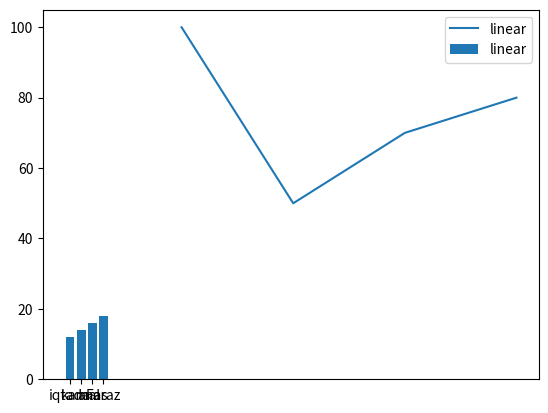

Python code for this plot:
import matplotlib.pyplot as plt
import numpy as np
x = [10,20,30,40]
y = [100,50,70,80]
plt.plot(x,y,label='linear')
plt.legend()
plt.show()

import matplotlib.pyplot as plt
import numpy as np
x=['iqtada','kamal','anas','Faraz']
y=[12,14,16,18]
plt.bar(x,y,label='linear')
plt.legend()
plt.show()




